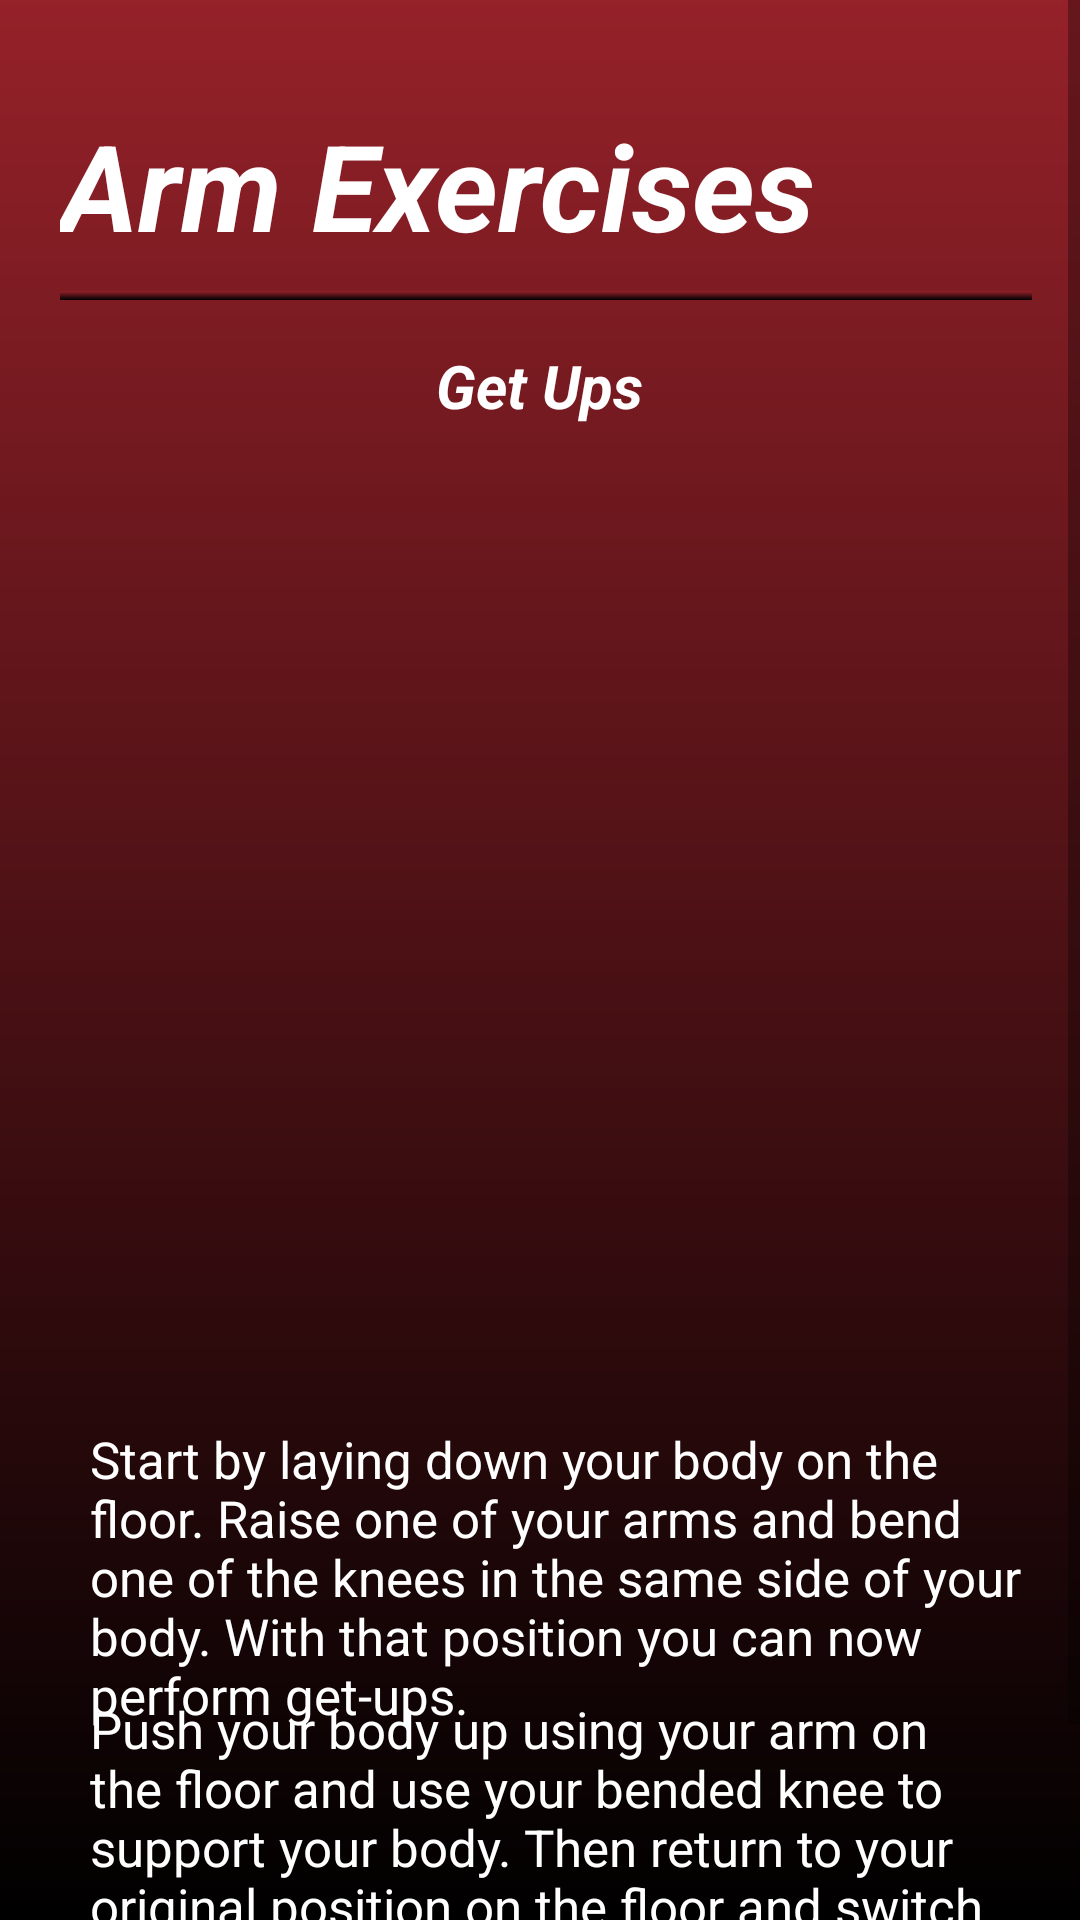

Layout XML and referenced resources for this Android screen:
<!-- AndroidManifest.xml: application theme Theme.FitApp -->
<!-- res/layout/fragment_get_ups.xml -->
<?xml version="1.0" encoding="utf-8"?>
<ScrollView xmlns:android="http://schemas.android.com/apk/res/android"
    xmlns:app="http://schemas.android.com/apk/res-auto"
    xmlns:tools="http://schemas.android.com/tools"
    android:layout_width="match_parent"
    android:layout_height="match_parent"
    android:background="@drawable/background_gradient"
    tools:context=".GetUpsFragment">


    <RelativeLayout
        android:layout_width="match_parent"
        android:layout_height="wrap_content">

        <TextView
            android:layout_width="wrap_content"
            android:layout_height="wrap_content"
            android:layout_marginLeft="20dp"
            android:layout_marginTop="35dp"
            android:text="Arm Exercises"
            android:textColor="@color/white"
            android:textSize="40dp"
            android:textStyle="bold|italic"/>

        <View
            android:layout_width="wrap_content"
            android:layout_height="3dp"
            android:layout_marginTop="97dp"
            android:layout_marginLeft="20dp"
            android:layout_marginRight="16dp"
            android:background="@drawable/background_gradient" />

        <TextView
            android:layout_width="wrap_content"
            android:layout_height="wrap_content"
            android:layout_marginLeft="20dp"
            android:layout_marginTop="115dp"
            android:text="Get Ups"
            android:layout_centerHorizontal="true"
            android:textColor="@color/white"
            android:textSize="20dp"
            android:textStyle="bold|italic"/>

        <ImageButton
            android:id="@+id/button"
            android:layout_width="300dp"
            android:layout_height="300dp"
            android:layout_marginTop="150dp"
            android:background="@drawable/rounded_button"
            android:layout_centerHorizontal="true"
            android:scaleType="fitCenter"/>

        <TextView
            android:layout_width="wrap_content"
            android:layout_height="wrap_content"
            android:layout_marginLeft="30dp"
            android:layout_marginTop="475dp"
            android:layout_marginRight="16dp"
            android:text="Start by laying down your body on the floor. Raise one of your arms and bend one of the knees in the same side of your body. With that position you can now perform get-ups."
            android:textColor="@color/white"
            android:textSize="17dp"
            android:textStyle="normal"/>

        <TextView
            android:layout_width="wrap_content"
            android:layout_height="wrap_content"
            android:layout_marginLeft="30dp"
            android:layout_marginTop="565dp"
            android:layout_marginRight="16dp"
            android:text="Push your body up using your arm on the floor and use your bended knee to support your body. Then return to your original position on the floor and switch your arms and knees to raise and bend."
            android:textColor="@color/white"
            android:textSize="17dp"
            android:textStyle="normal"/>

        <TextView
            android:layout_width="wrap_content"
            android:layout_height="wrap_content"
            android:layout_marginLeft="30dp"
            android:layout_marginTop="675dp"
            android:layout_marginRight="16dp"
            android:layout_marginBottom="15dp"
            android:text="You are now performing get ups."
            android:textColor="@color/white"
            android:textSize="17dp"
            android:textStyle="normal"/>

    </RelativeLayout>
</ScrollView>
<!-- resources referenced by this layout -->
<resources>
  <color name="white">#FFFFFFFF</color>
  <!-- drawable background_gradient (drawable) -->
  <?xml version="1.0" encoding="utf-8"?>
  <shape xmlns:android="http://schemas.android.com/apk/res/android"
      android:shape="rectangle">
      <gradient
          android:startColor="#952129"
          android:endColor="#FF000000"
          android:angle="270"/>
  </shape>
  <style name="Theme.FitApp" parent="Theme.MaterialComponents.DayNight.NoActionBar">
          
          <item name="colorPrimary">@color/dark_red</item>
          <item name="colorPrimaryVariant">@color/black</item>
          <item name="colorOnPrimary">@color/white</item>
          
          <item name="colorSecondary">@color/teal_200</item>
          <item name="colorSecondaryVariant">@color/teal_700</item>
          <item name="colorOnSecondary">@color/black</item>
          
          <item name="android:statusBarColor">?attr/colorPrimaryVariant</item>
          
      </style>
  <color name="dark_red">#600505</color>
  <color name="black">#FF000000</color>
  <color name="teal_200">#FF03DAC5</color>
  <color name="teal_700">#FF018786</color>
</resources>
